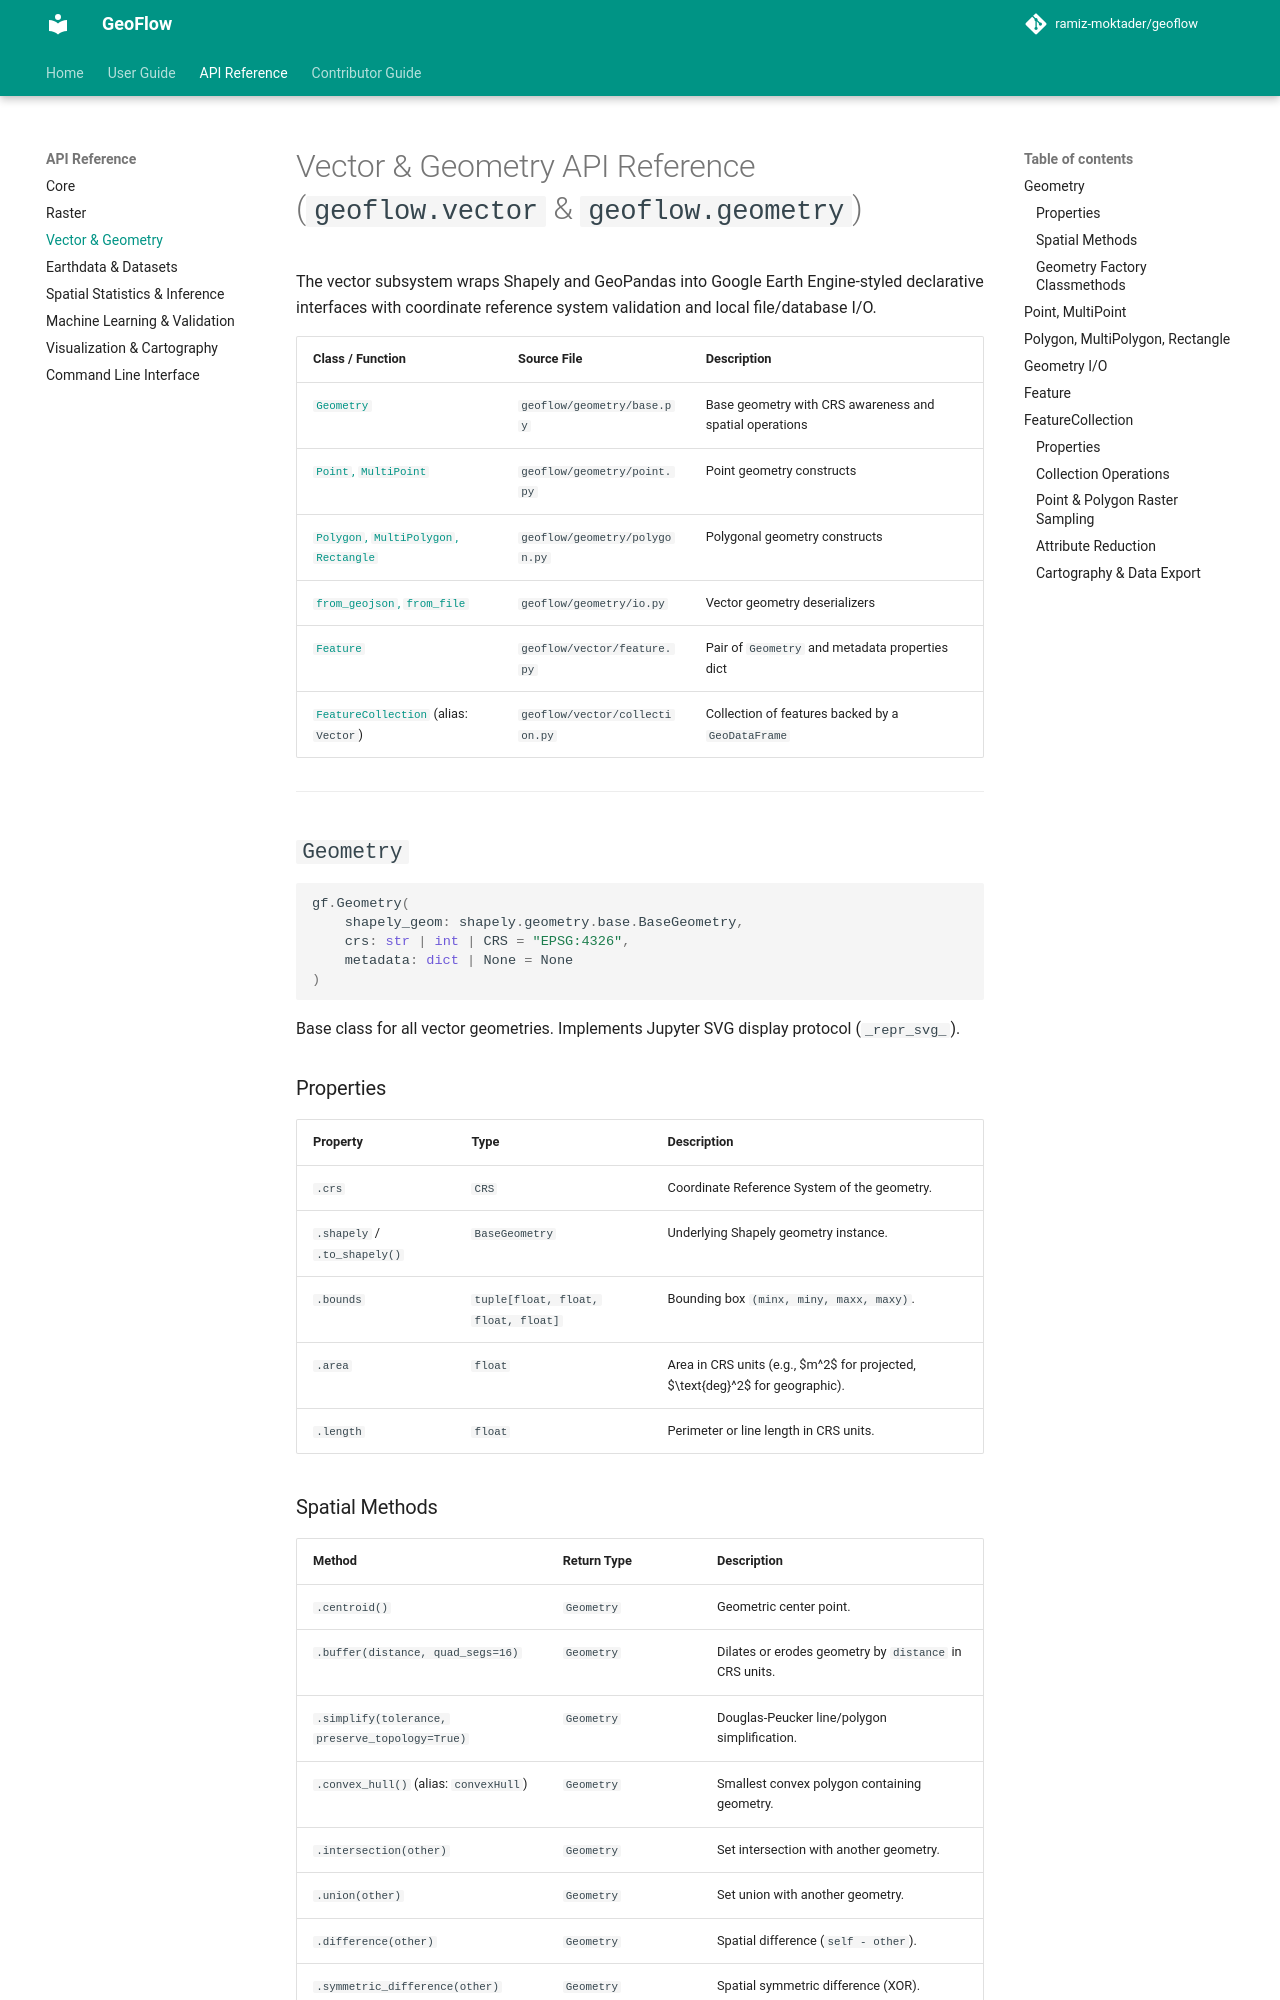

repository: ramiz-moktader/geoflow · page: api_reference/vector/index.html · generator: mkdocs

# Vector & Geometry API Reference (`geoflow.vector` & `geoflow.geometry`)

The vector subsystem wraps Shapely and GeoPandas into Google Earth Engine-styled declarative interfaces with coordinate reference system validation and local file/database I/O.

| Class / Function | Source File | Description |
|---|---|---|
| [`Geometry`](#geometry) | `geoflow/geometry/base.py` | Base geometry with CRS awareness and spatial operations |
| [`Point`, `MultiPoint`](#point-multipoint) | `geoflow/geometry/point.py` | Point geometry constructs |
| [`Polygon`, `MultiPolygon`, `Rectangle`](#polygon-multipolygon-rectangle) | `geoflow/geometry/polygon.py` | Polygonal geometry constructs |
| [`from_geojson`, `from_file`](#geometry-io) | `geoflow/geometry/io.py` | Vector geometry deserializers |
| [`Feature`](#feature) | `geoflow/vector/feature.py` | Pair of `Geometry` and metadata properties dict |
| [`FeatureCollection`](#featurecollection) (alias: `Vector`) | `geoflow/vector/collection.py` | Collection of features backed by a `GeoDataFrame` |

---

## `Geometry`

```python
gf.Geometry(
    shapely_geom: shapely.geometry.base.BaseGeometry,
    crs: str | int | CRS = "EPSG:4326",
    metadata: dict | None = None
)
```

Base class for all vector geometries. Implements Jupyter SVG display protocol (`_repr_svg_`).

### Properties

| Property | Type | Description |
|---|---|---|
| `.crs` | `CRS` | Coordinate Reference System of the geometry. |
| `.shapely` / `.to_shapely()` | `BaseGeometry` | Underlying Shapely geometry instance. |
| `.bounds` | `tuple[float, float, float, float]` | Bounding box `(minx, miny, maxx, maxy)`. |
| `.area` | `float` | Area in CRS units (e.g., $m^2$ for projected, $\text{deg}^2$ for geographic). |
| `.length` | `float` | Perimeter or line length in CRS units. |
